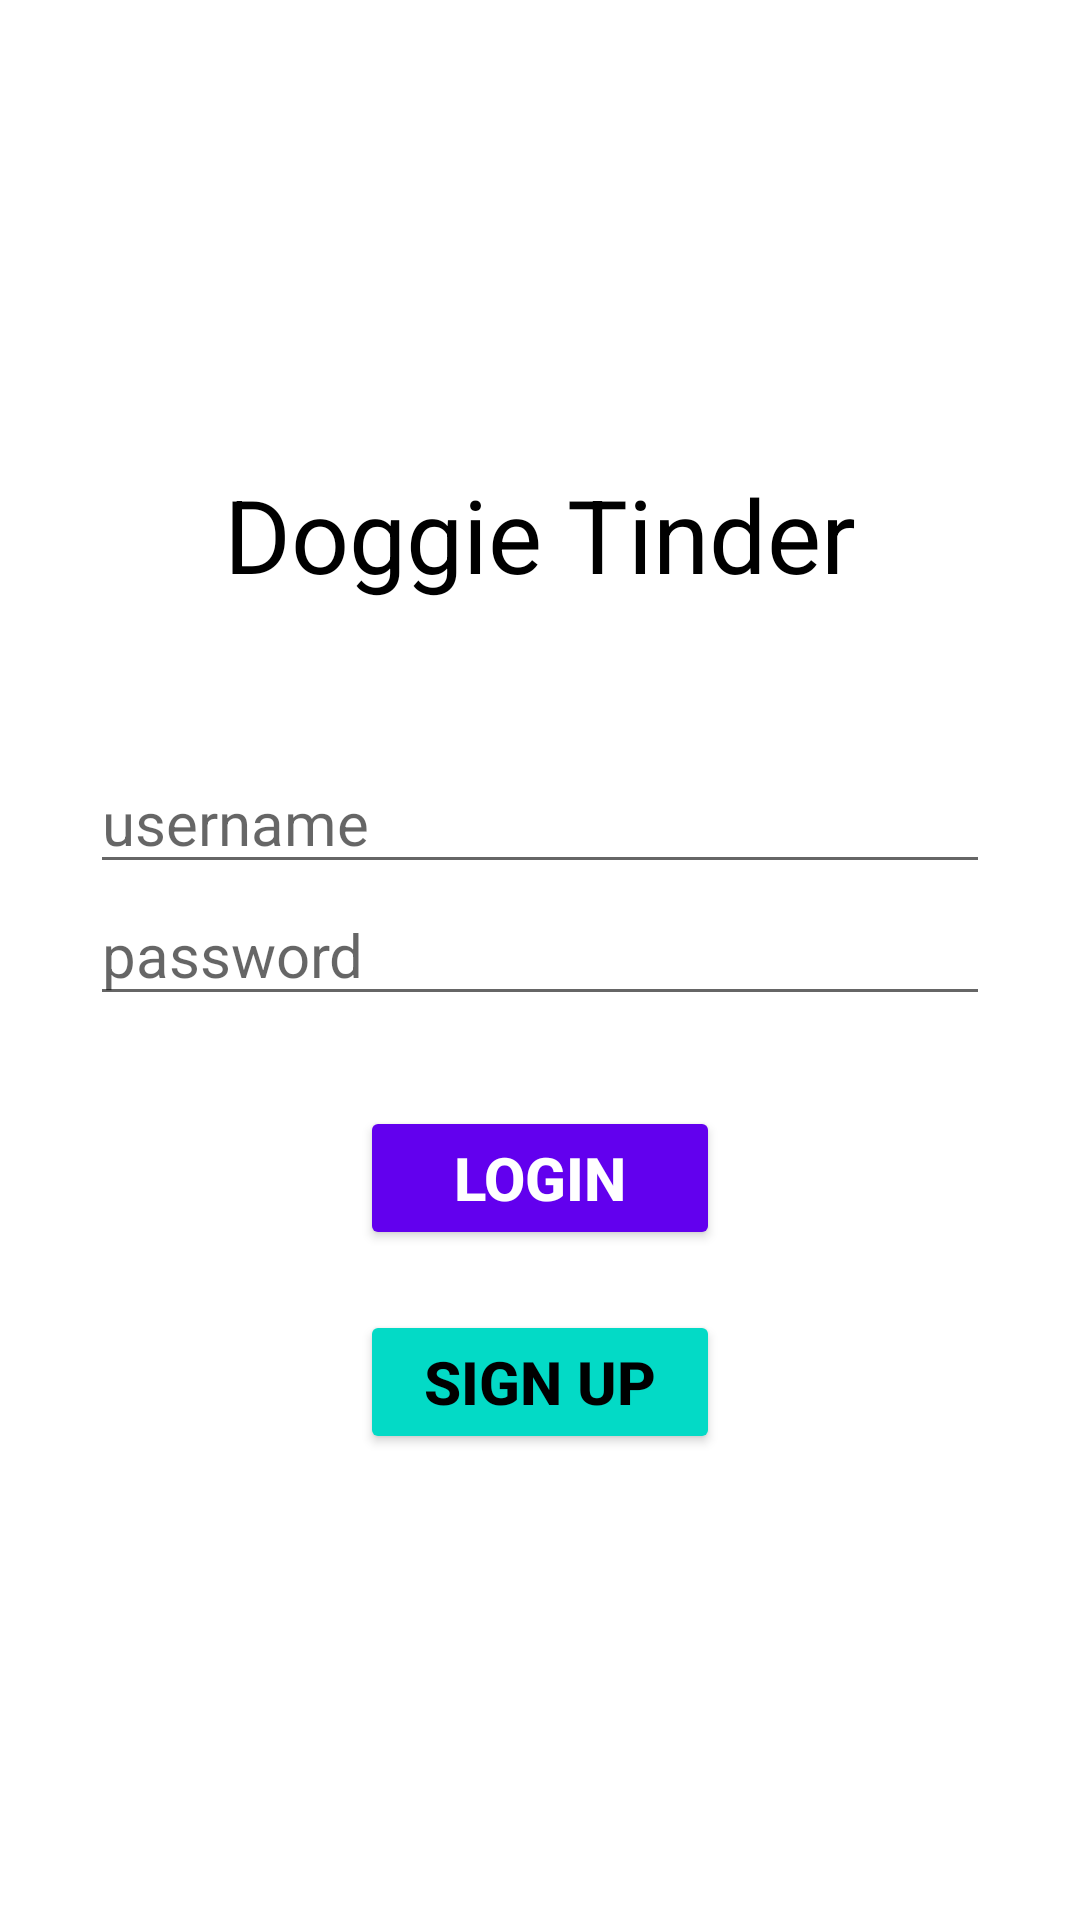

Write the Android layout XML for this screen, with the resource values it uses.
<!-- AndroidManifest.xml: application theme Theme.DoggieTinder -->
<!-- res/layout/activity_login.xml -->
<?xml version="1.0" encoding="utf-8"?>
<LinearLayout xmlns:android="http://schemas.android.com/apk/res/android"
    xmlns:tools="http://schemas.android.com/tools"
    android:layout_width="match_parent"
    android:gravity="center"
    android:orientation="vertical"
    android:layout_height="match_parent"
    tools:context=".LoginActivity">

    <TextView
        android:id="@+id/tvAppName"
        android:layout_width="match_parent"
        android:layout_height="wrap_content"
        android:layout_marginBottom="50dp"
        android:textAlignment="center"
        android:text="@string/app_name"
        android:textColor="@color/black"
        android:textAppearance="@style/TextAppearance.AppCompat.Display1" />

    <EditText
        android:id="@+id/etUsername"
        android:layout_width="match_parent"
        android:layout_height="wrap_content"
        android:layout_marginStart="30dp"
        android:layout_marginEnd="30dp"
        android:ems="10"
        android:height="20sp"
        android:textSize="20sp"
        android:hint="@string/login_username"
        android:inputType="text" />

    <EditText
        android:id="@+id/etPassword"
        android:layout_width="match_parent"
        android:layout_height="wrap_content"
        android:layout_marginStart="30dp"
        android:layout_marginEnd="30dp"
        android:ems="10"
        android:height="20sp"
        android:textSize="20sp"
        android:hint="@string/login_password"
        android:inputType="textPassword" />

    <Button
        android:id="@+id/btnLogin"
        android:layout_width="match_parent"
        android:layout_height="wrap_content"
        android:padding="10dp"
        android:textSize="20sp"
        android:textStyle="bold"
        android:backgroundTint="@color/design_default_color_primary"
        android:textColor="@color/white"
        android:layout_marginTop="30dp"
        android:layout_marginStart="120dp"
        android:layout_marginEnd="120dp"
        android:text="@string/login_button" />

    <Button
        android:id="@+id/btnSignup"
        android:layout_width="match_parent"
        android:layout_height="wrap_content"
        android:padding="10dp"
        android:textSize="20sp"
        android:textStyle="bold"
        android:backgroundTint="@color/design_default_color_secondary"
        android:textColor="@color/black"
        android:layout_marginTop="20dp"
        android:layout_marginStart="120dp"
        android:layout_marginEnd="120dp"
        android:text="@string/signup_button" />

</LinearLayout>
<!-- resources referenced by this layout -->
<resources>
  <string name="app_name">Doggie Tinder</string>
  <string name="login_button">LOGIN</string>
  <string name="login_password">password</string>
  <string name="login_username">username</string>
  <string name="signup_button">SIGN UP</string>
  <style name="Theme.DoggieTinder" parent="Theme.MaterialComponents.DayNight.DarkActionBar">
          
          <item name="colorPrimary">@color/purple_500</item>
          <item name="colorPrimaryVariant">@color/purple_700</item>
          <item name="colorOnPrimary">@color/white</item>
          
          <item name="colorSecondary">@color/teal_200</item>
          <item name="colorSecondaryVariant">@color/teal_700</item>
          <item name="colorOnSecondary">@color/black</item>
          
          <item name="android:statusBarColor" tools:targetApi="l">?attr/colorPrimaryVariant</item>
          
      </style>
  <!-- not gathered from this repository: default colours our renderer supplied (Android Studio template values) -->
  <color name="purple_500">#FF6200EE</color>
  <color name="purple_700">#FF3700B3</color>
  <color name="teal_200">#FF03DAC5</color>
  <color name="teal_700">#FF018786</color>
  <color name="black">#FF000000</color>
  <color name="white">#FFFFFFFF</color>
</resources>
